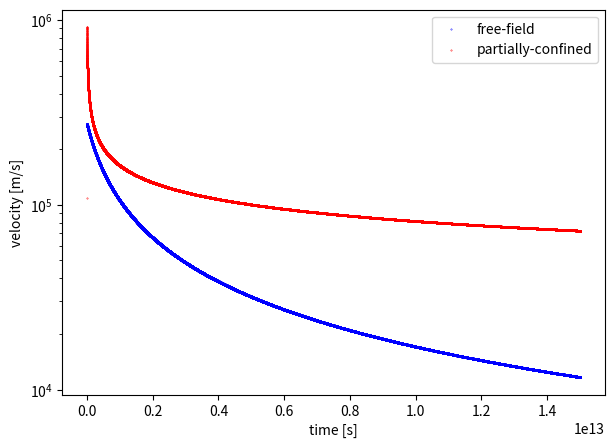
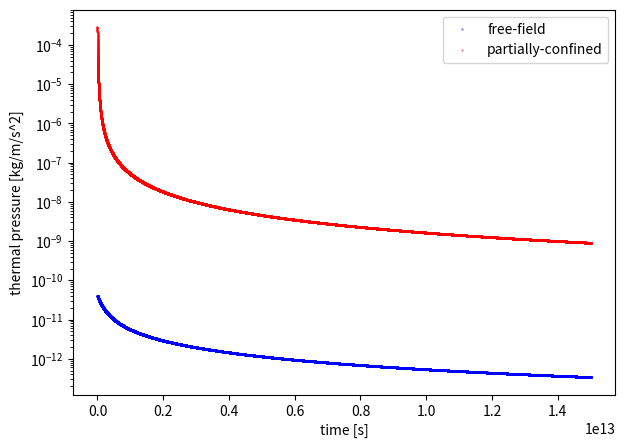
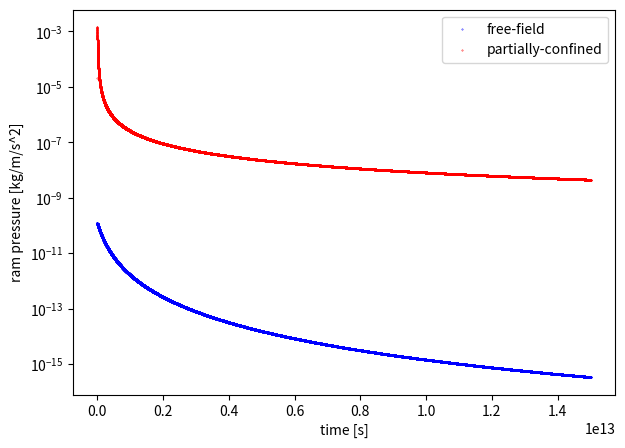
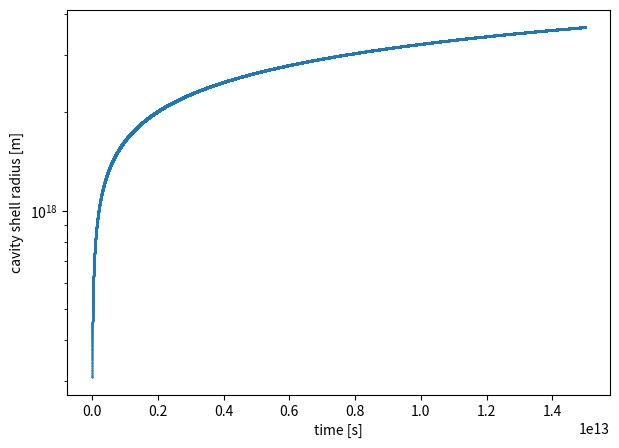
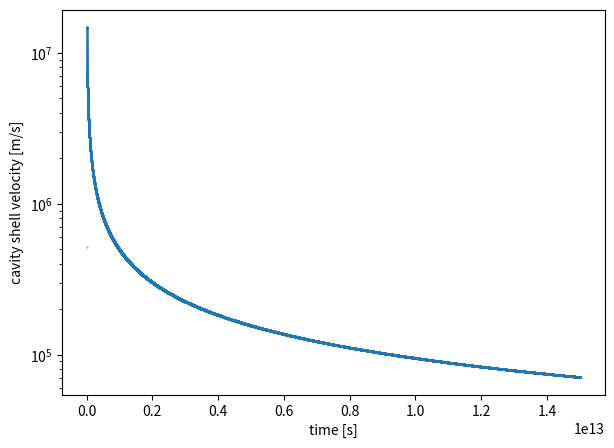

Here is the Python script that generated these plots, in order:
#!/usr/bin/env python3
# -*- coding: utf-8 -*-
"""
Compare the time evolution of outflow velocity and pressure for 
free-field supernova and partially-confined supernova
"""

import numpy as np 
import matplotlib.pyplot as plt 

plot_velocity = True 
plot_thermp = True 
plot_ramp = True 

# Sedov is a self-similar solution, here we'll put everything in SI units 

gamma = 5/3                     # adiabatic index 
G = 6.67e-11                    # gravitational constant 

t_end = 1.5E13                  # sim end time 
dt = 1E8                        # timestep 

r_detect = 25. *3.086e+16       # location of detector 

r_sn = 0.1 *3.086e+16           # SN ejecta radius 
E_sn = 0.7*1e51 *1e-7           # SN energy 
m_sn = 1e8 *1.989e+30           # SN ejecta mass 
vol_sn = 4/3*np.pi*r_sn**3      # volume occupied by SN ejecta 

r_cloud = 24.41 *3.086e+16      # Cloud radius 
rho_cloud = 1e-21 *1e+3         # density of cloud around HII region/cavity
p_cloud = 6.36e-13 *1e-1        # pressure of cloud around HII region/cavity

r_stag = 10. *3.086e+16         # HII region stagnation radius 
p_hii = p_cloud * 10**(-3*gamma/(1-gamma))          # pressure of HII region from adiabatic relations 
rho_hii = rho_cloud * (p_hii/p_cloud) * 10**(-3)    # density of HII region from ideal gas law  
# rho_hii = 3.16e-17 *1e+3  
# p_hii = 2.01e-05 *1e-1
rho_hii = 1e-19 *1e+3
p_hii = 6.41e-8 *1e-1

rho_inshell = 1.5e-19           # density within swept-up shell 
dr_inshell = 2.0 *3.086e+16     # thickness of shell 

rho_env = 4e-25 *1e+3           # density of envelope 
p_env = 2.54e-14 *1e-1          # pressure of envelope 
#rho_env = 3e-24 *1e+3           # density of envelope 
#p_env = 8.86e-15 *1e-1          # pressure of envelope 

omega = 4*np.pi*0.2             # solid angle of channell in Sr
expand_sout = False


# NOTE: p - thermal pressure; ramp - ram pressure 
#       if assuming SN energy is completely thermalized by the time it reaches the shell,
#       then will only need to consider thermal pressure p


'''
 - Free-field explosion -
 A SN injected into the envelope (low-density ISM) of rho_env, p_env.
 We place a detector at distance r_detect.
 Suppose SN shock shell already reached r_detect. 
'''
def free_field_sn(ax1,ax2,ax3):

    place_in_HIIregion = False
    place_in_cloud = True

    s_out = omega*r_detect**2   # to compare with confined case 
    
    time = []
    v_detect_evol = []          # velocity at detector
    p_detect_evol = []          # thermal pressure 
    ramp_detect_evol = []       # ram pressure 
    
    t = 0.
    etot = 0.                   # accumulated energy passing through s_out 
    r_shell = r_detect          # initial radius of shell 

    while (t < t_end): 

        global rho_env, p_env

        if (place_in_HIIregion == True):
            if (r_shell < r_stag):
                rho_env = rho_hii
                p_env = p_hii
                print('in HII') 
            elif (r_shell < r_stag+dr_inshell): 
                rho_env = rho_inshell 
                p_env = p_inshell
                print('in shell')
            elif (r_shell < r_cloud):
                rho_env = rho_cloud
                p_env = p_cloud 
        elif (place_in_cloud == True):
            if (r_shell < r_cloud):
                rho_env = rho_cloud 
                p_env = p_cloud 

        # Update shell radius as it expands 
        v_shell = 2/5 * (1.17)**(5/2) * (E_sn/rho_env)**(1/2) * r_shell**(-3/2)  # sedov sol 
        r_shell = r_shell + v_shell*dt 
        
        # Properties immediately behind shock according to Sedov equations
        v_shell = 2/5 * (1.17)**(5/2) * (E_sn/rho_env)**(1/2) * r_shell**(-3/2)
#        p_shell = 3/25 * (1.17)**5 * E_sn * r_shell**(-3)
#        rho_shell = (1.17/r_shell)**5 * E_sn * t**2
        cs = np.sqrt(gamma*p_env/rho_env)
        mach = v_shell/cs
        
        # Properties within shocked region 
        r_fac = r_detect/r_shell
        a = (7*gamma-1)/(gamma**2-1)
        b = 3/(gamma-1)
        c = (2*gamma+10)/(gamma-7)
        d = (2*gamma**2+7*gamma-3)/(gamma-7)
        v_detect = v_shell * (r_fac/gamma + ((gamma-1)/(gamma**2+gamma)) * r_fac**a)
        rho_detect = rho_env * (gamma+1)/(gamma-1)*r_fac**b/gamma**c*(gamma+1-r_fac**(a-1))**c
        p_detect = p_env * mach**2 * (2*gamma**(1-d))/(gamma+1) * (gamma+1-r_fac**(a-1))**d
        ramp_detect = rho_detect * v_detect**2
        
        # Energy passing through area s_out at r_detect within dt 
        m_box = rho_detect * s_out * v_detect * dt 
        e_box = 0.5*m_box*v_detect**2 + p_detect/(rho_detect*(gamma-1))*m_box
        etot = etot + e_box 
        
        t = t + dt 
        time.append(t)
        v_detect_evol.append(v_detect)
        p_detect_evol.append(p_detect)
        ramp_detect_evol.append(ramp_detect)
        
        
    if (plot_velocity):
        ax1.scatter(time,v_detect_evol,s=0.1,color='blue',label='free-field')
        ax1.set_yscale('log')
        ax1.set_xlabel('time [s]')
        ax1.set_ylabel('velocity [m/s]')
        
    if (plot_thermp):
        ax2.scatter(time,p_detect_evol,s=0.1,color='blue',label='free-field')
        ax2.set_yscale('log')
        ax2.set_xlabel('time [s]')
        ax2.set_ylabel('thermal pressure [kg/m/s^2]')

    if (plot_ramp):
        ax3.scatter(time,ramp_detect_evol,s=0.1,color='blue',label='free-field')
        ax3.set_yscale('log')
        ax3.set_xlabel('time [s]')
        ax3.set_ylabel('ram pressure [kg/m/s^2]')

    print('- Free-field SN -')
    print('Supernova energy: ',E_sn)
    print('Supernova energy in direction of detector: ',E_sn*omega/(4*np.pi))
    print('Accumulated energy in direction of detector: ',etot,' J')



'''
 - Partially-confined explosion -
 A SN injected in a cavity within a uniform spherical molecular cloud (rho_cloud) carved by 
 photoionization, surrounded by a dense shell of gas. 
 The cloud is enveloped by low-density hot ISM of rho_env, p_env.
 The cavity further expands upon being hit by SN shock and sweeps up more gas into the shell. 
 A channel of cross-section area s_out bridges the cavity and the envelope, allowing gas to 
 escape, passing through the cloud. 
 We assume the gas properties throughout this vent remain the same - neglecting KH instability.
 We place a detector at the exit of the vent r_detect = r_cloud
 Suppose SN shock is already completely thermalized within the cavity.  
'''
def part_confined_sn(with_HII,expand_cav,ax1,ax2,ax3):
    
    s_out = omega*r_detect**2

    # Initial properties of the cavity before being hit by SN shock 
    vol_cav = 4/3*np.pi*r_stag**3
    r_cav = r_stag
    m_inshell = 4*np.pi*r_cav**2*dr_inshell*rho_inshell 
    M_i = 4/3*np.pi*r_cav**3*rho_cloud   # mass of surroundings if it had extended to centre 
    
    if (with_HII):
        p_cav = (p_hii/(gamma-1)*(vol_cav-vol_sn) + E_sn) * (gamma-1)/vol_cav
        m_cav = m_sn + rho_hii*(vol_cav-vol_sn)
        E_cav = E_sn + p_hii/(gamma-1)*(vol_cav-vol_sn)
    else: 
        p_cav = E_sn * (gamma-1)/vol_cav
        m_cav = m_sn + rho_env*(vol_cav-vol_sn)
        E_cav = E_sn
    
    # Initial properties of the shell around the cavity upon hit by SN
    vel_cav = (6*p_cav/rho_inshell)**(1/2)      # velocity by dimension analysis 
    rho_vent = rho_env*(p_cav/p_env)**(1/gamma) # poisson adiabate 
    e_mload = E_cav/m_cav                       # mass loading 

    # Store 
    r_cavi = r_cav 
    m_cavi = m_cav 
    vol_cavi = vol_cav

    # Init ram pressure at vent to aid the escape 
    v_shell = 2/5 * (1.17)**(5/2) * (E_sn/rho_env)**(1/2) * r_cav**(-3/2)
    ramp_vent = rho_vent * v_shell**2

    time = []
    v_vent_evol = []        # velocity at vent / detector
    p_vent_evol = []        # thermal pressure 
    ramp_vent_evol = []     # ram pressure 
    vel_cav_evol = []       # velocity of cavity shell kicked by SN shock
    r_cav_evol = []         # radius of cavity

    t = 0.
    etot = 0.               # accumulated energy passing through s_out 
    mtot = 0.               # accumulated mass

    while(t < t_end): 
        # Update velocity of escaping gas
        v_out = np.sqrt(2*gamma/(gamma-1)*p_env/rho_env*(((p_cav)/p_env)**((gamma-1)/gamma)-1))  # bernoulli

        # Update mass contained within cavity 
        dmdt = rho_vent * v_out * s_out 
        m_cav = m_cav - dmdt*dt 

        if (expand_cav):
            m_shellpswept = m_inshell * (M_i/m_inshell*(r_cav**3/r_cavi**3-1) + 1)           # shell mass + swept-up mass
            dvdt_cav = (1/m_shellpswept) * 4*np.pi*r_cav**2 * (p_cav - rho_cloud*vel_cav**2) # shell EOM
            #dvdt_cav = dvdt_cav - 4/3*np.pi*G*r_cav*rho_vent                                 # take gravity into account
            # Update cavity radius 
            vel_cav = vel_cav + dvdt_cav*dt 
            r_cav = r_cav + vel_cav*dt 
        
        vol_cav = 4/3*np.pi*r_cav**3 
        
        rho_vent = m_cav/vol_cav 
        p_cav = p_env*(rho_vent/rho_env)**gamma  # poisson adiabate 
        ramp_vent = rho_vent * v_out**2
    
        # Energy passing through the vent of area s_out within dt
        m_box = rho_vent * s_out * v_out * dt 
        e_box = m_box * e_mload 
        etot = etot + e_box 
        mtot = mtot + m_box 

        if (expand_sout):
            s_out = s_out*1.00001

        t = t + dt 
        time.append(t)
        v_vent_evol.append(v_out)
        p_vent_evol.append(p_cav)
        ramp_vent_evol.append(ramp_vent)
        if (expand_cav):
            vel_cav_evol.append(vel_cav)
            r_cav_evol.append(r_cav)
        
    
    if (plot_velocity):
        ax1.scatter(time,v_vent_evol,s=0.1,color='red',label='partially-confined')
        ax1.set_yscale('log')
        ax1.set_xlabel('time [s]')
        ax1.set_ylabel('velocity [m/s]')   

    if (plot_thermp):
        ax2.scatter(time,p_vent_evol,s=0.1,color='red',label='partially-confined')
        ax2.set_yscale('log')
        ax2.set_xlabel('time [s]')
        ax2.set_ylabel('thermal pressure [kg/m/s^2]')  
        
    if (plot_ramp):
        ax3.scatter(time,ramp_vent_evol,s=0.1,color='red',label='partially-confined')
        ax3.set_yscale('log')
        ax3.set_xlabel('time [s]')
        ax3.set_ylabel('ram pressure [kg/m/s^2]')
    
    if (expand_cav):
        fig4 = plt.figure(figsize=[7,5])
        ax4 = fig4.add_subplot(111)
        ax4.scatter(time,r_cav_evol,s=0.1)
        ax4.set_yscale('log')
        ax4.set_xlabel('time [s]')
        ax4.set_ylabel('cavity shell radius [m]')

        fig5 = plt.figure(figsize=[7,5])
        ax5 = fig5.add_subplot(111)
        ax5.scatter(time,vel_cav_evol,s=0.1)
        ax5.set_yscale('log')
        ax5.set_xlabel('time [s]')
        ax5.set_ylabel('cavity shell velocity [m/s]')

    print('')
    print('- Partially-confined SN -')
    print('Supernova energy: ',E_sn)
    if (with_HII):
        print('HII region energy: ',p_hii/(gamma-1)*(vol_cavi-vol_sn))
    print('Accumulated escaped energy: ',etot,' J')
    print('Initial mass: ',m_cavi,' kg')
    print('Accumulated mass: ',mtot,' kg')    
    print('Initial cavity radius',r_cavi,'m')
    print('Final cavity radius',r_cav,'m')
    
    
def main():
     
    with_HII_region = True 
    expanding_cavity = True

    fig1 = plt.figure(figsize=[7,5])    # vx
    ax1 = fig1.add_subplot(111)
#    ax1.set_ylim([5E3,6E5])

    fig2 = plt.figure(figsize=[7,5])    # thermp
    ax2 = fig2.add_subplot(111)
#    ax2.set_ylim([2E-13,6E-6])

    fig3 = plt.figure(figsize=[7,5])    # ramp
    ax3 = fig3.add_subplot(111)
#    ax3.set_ylim([3E-15,5E-5])
    
    free_field_sn(ax1,ax2,ax3)
    part_confined_sn(with_HII_region,expanding_cavity,ax1,ax2,ax3)
    
    ax1.legend()
    ax2.legend()
    ax3.legend()

    fig1.savefig('mod_vx.png', dpi=200)
    fig2.savefig('mod_thermp.png', dpi=200)
    fig3.savefig('mod_ramp.png', dpi=200)

    plt.show()
    
    
if __name__ == "__main__":
    main()
        





